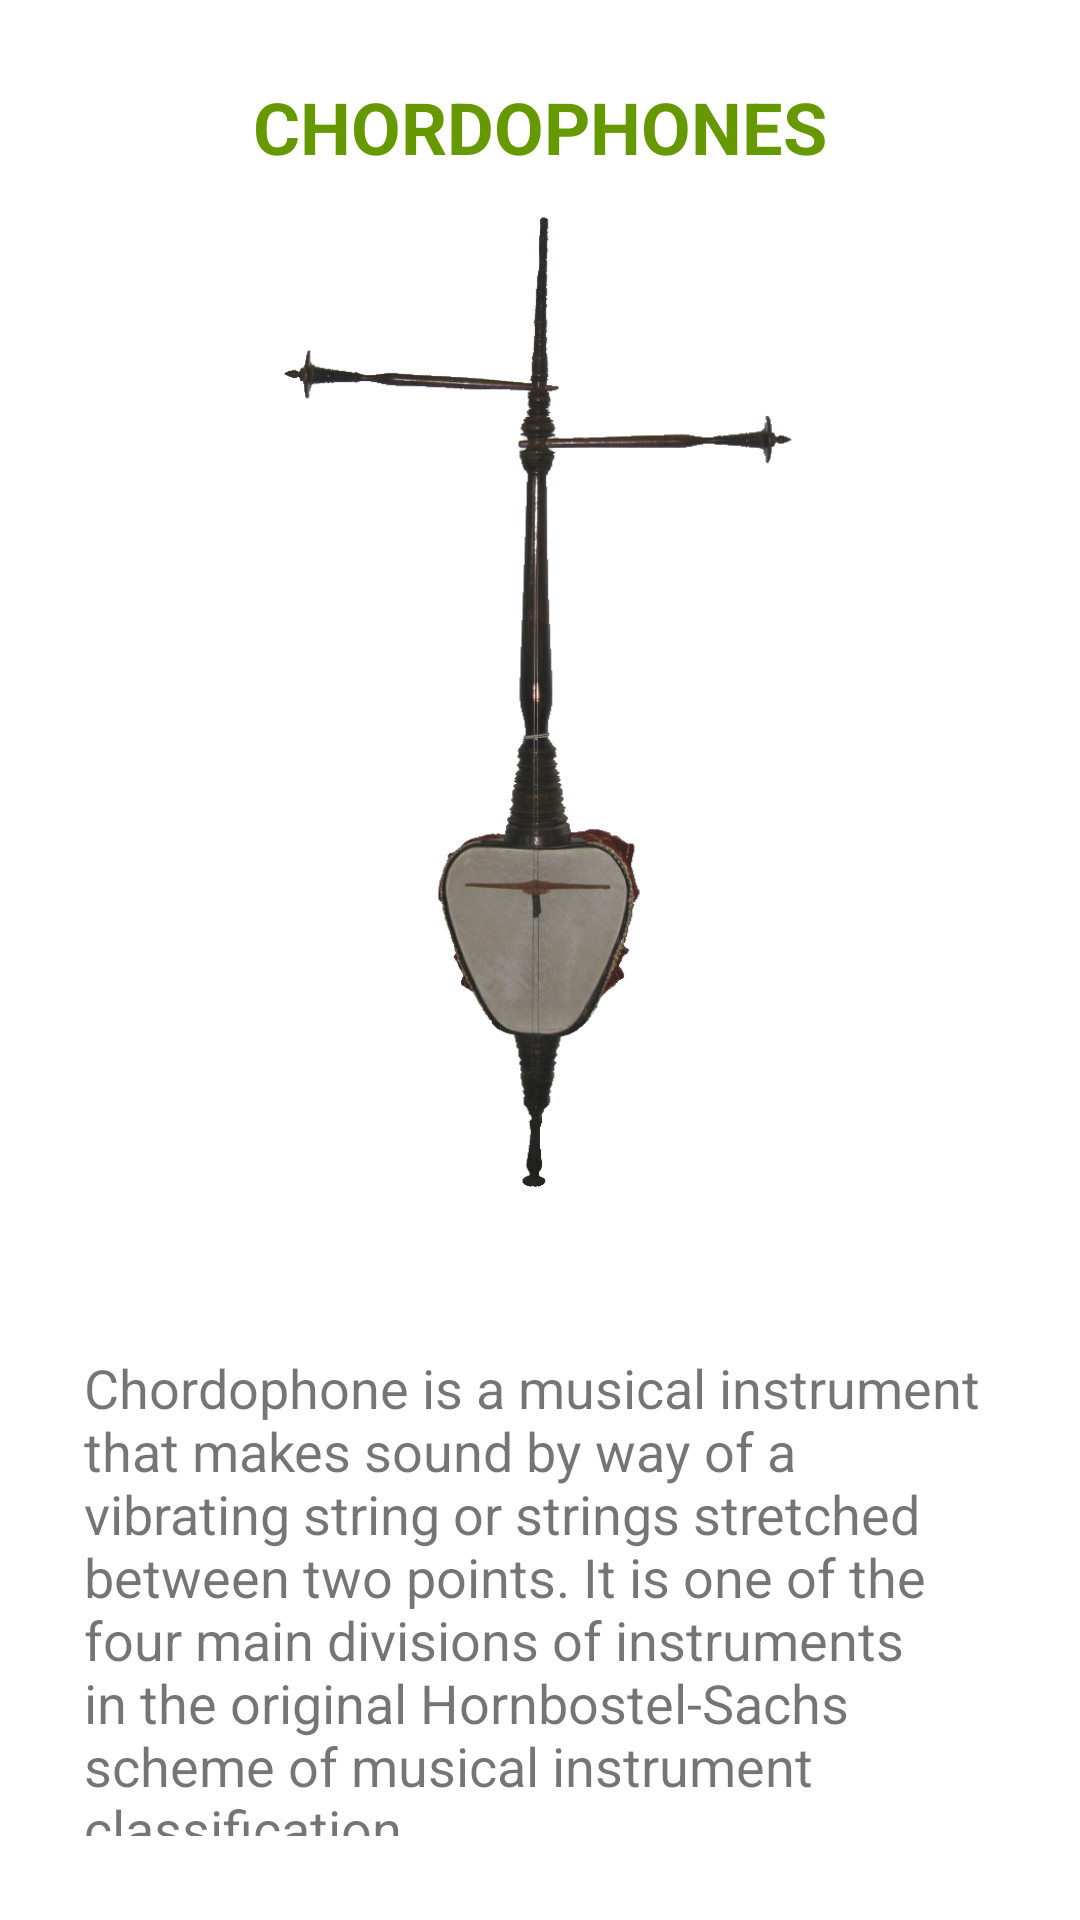

Write the Android layout XML for this screen, with the resource values it uses.
<!-- AndroidManifest.xml: application theme Theme.InstrumentClassifier -->
<!-- res/layout/result_sheet.xml -->
<?xml version="1.0" encoding="utf-8"?>

<LinearLayout xmlns:android="http://schemas.android.com/apk/res/android"
    xmlns:app="http://schemas.android.com/apk/res-auto"
    android:id="@+id/bottom_sheet"
    android:layout_width="match_parent"
    android:layout_height="match_parent"
    android:padding="10dp"
    android:orientation="vertical"
    app:behavior_hideable="true"
    app:layout_behavior="com.google.android.material.bottomsheet.BottomSheetBehavior"
    style="@style/Animation.Design.BottomSheetDialog">

    <TextView
        android:id="@+id/txt_result"
        android:layout_width="wrap_content"
        android:layout_height="wrap_content"
        android:text="CHORDOPHONES"
        android:textSize="24dp"
        android:textStyle="bold"
        android:layout_marginTop="16dp"
        android:layout_gravity="center"
        android:textColor="@android:color/holo_green_dark"/>

    <ImageView
        android:id="@+id/img_result"
        android:layout_width="300dp"
        android:layout_height="350dp"
        android:src="@drawable/rebab"
        android:layout_gravity="center"
        android:layout_centerHorizontal="true"/>

    <TextView
        android:id="@+id/detail_result"
        android:layout_width="wrap_content"
        android:layout_height="wrap_content"
        android:text="Chordophone is a musical instrument that makes sound by way of a vibrating string or strings stretched between two points. It is one of the four main divisions of instruments in the original Hornbostel-Sachs scheme of musical instrument classification."
        android:textSize="18dp"
        android:layout_marginTop="24dp"
        android:padding="18dp"/>

</LinearLayout>
<!-- resources referenced by this layout -->
<resources>
  <!-- drawable rebab: png bitmap (drawable, 52181 bytes) -->
  <style name="Theme.InstrumentClassifier" parent="Theme.MaterialComponents.DayNight.NoActionBar">
          
          <item name="colorPrimary">@color/white</item>
          <item name="colorPrimaryVariant">@color/white</item>
          <item name="colorOnPrimary">@color/white</item>
          
          <item name="colorSecondary">@color/teal_200</item>
          <item name="colorSecondaryVariant">@color/teal_700</item>
          <item name="colorOnSecondary">@color/black</item>
          
          <item name="android:statusBarColor" tools:targetApi="l">?attr/colorPrimaryVariant</item>
          
      </style>
  <!-- not gathered from this repository: default colours our renderer supplied (Android Studio template values) -->
  <color name="teal_200">#FF03DAC5</color>
  <color name="teal_700">#FF018786</color>
  <color name="black">#FF000000</color>
  <color name="white">#FFFFFFFF</color>
</resources>
